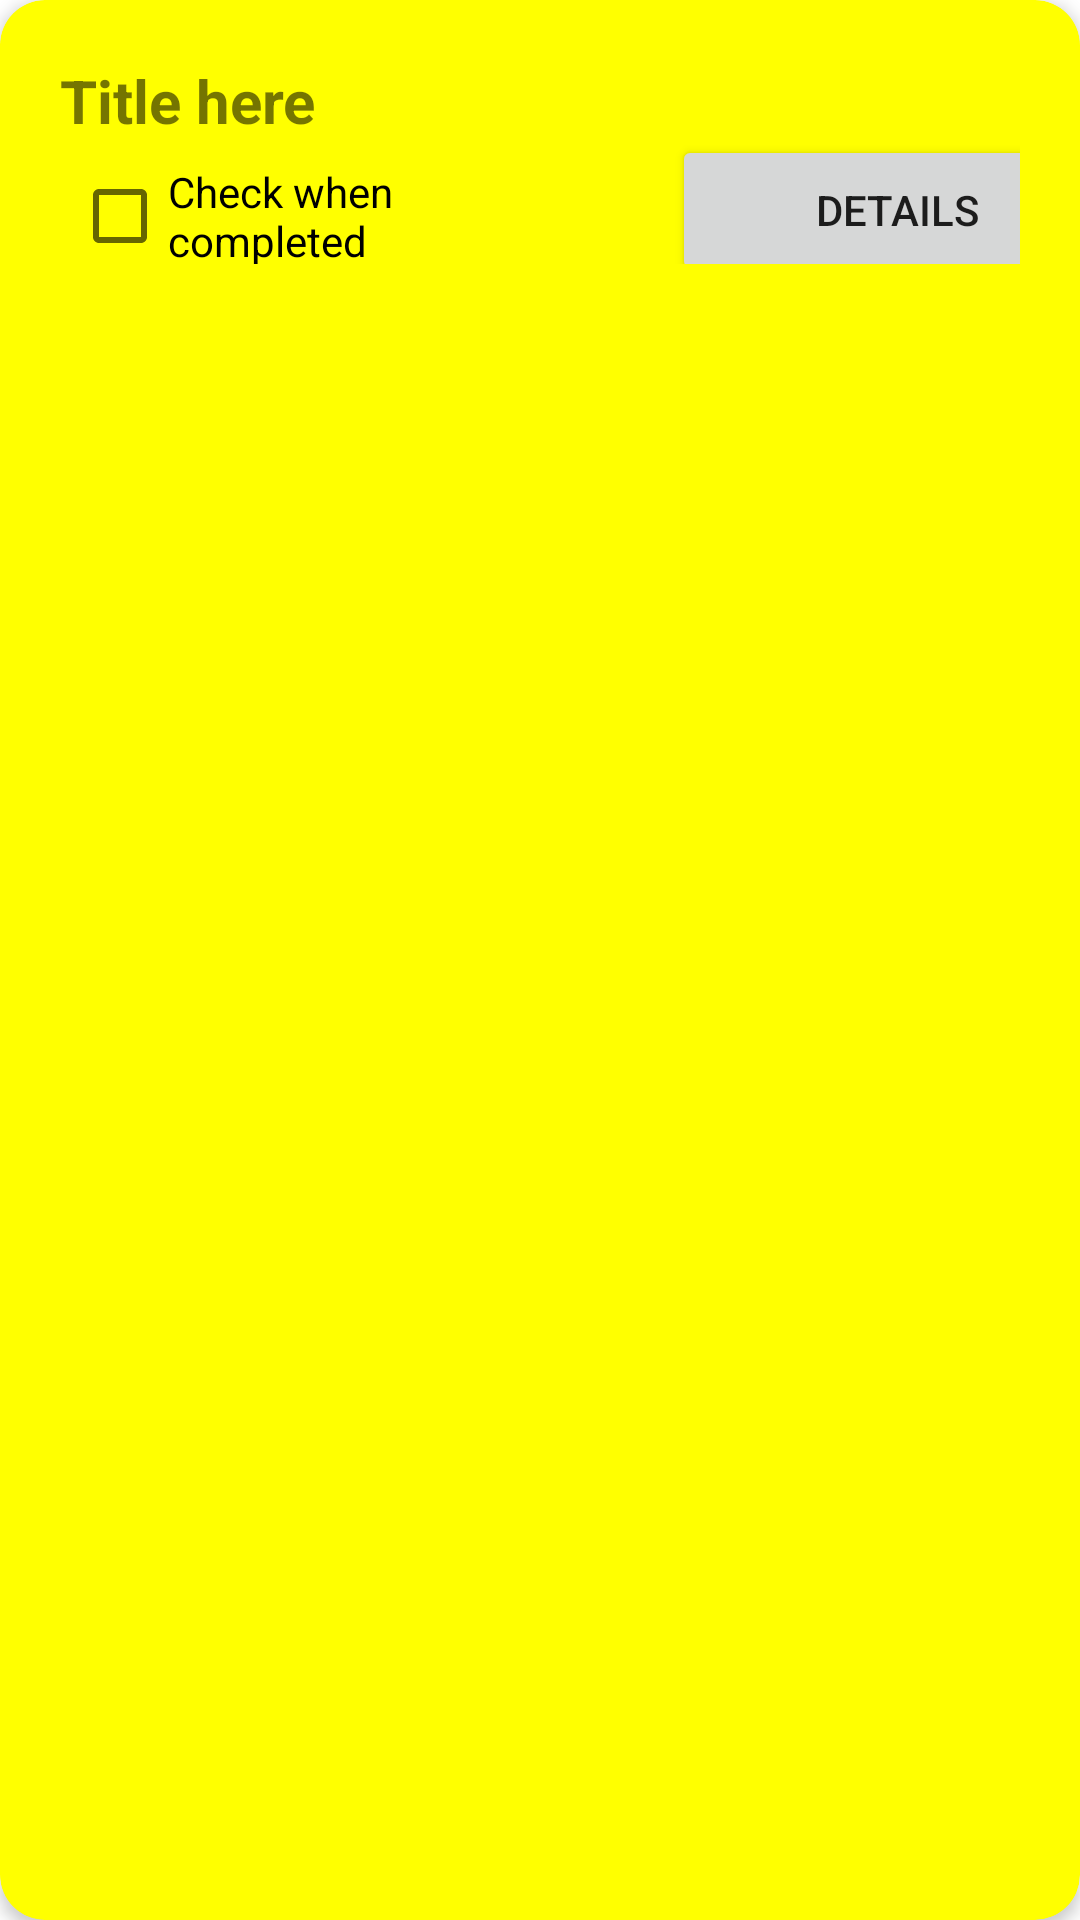

The Android layout XML behind this screen, and the referenced resources:
<!-- AndroidManifest.xml: application theme Theme.CommunityServiceTracker -->
<!-- res/layout/accepted_opportunity_item.xml -->
<?xml version="1.0" encoding="utf-8"?>
<androidx.cardview.widget.CardView xmlns:android="http://schemas.android.com/apk/res/android"
    android:layout_width="match_parent"
    android:layout_height="wrap_content"
    xmlns:app="http://schemas.android.com/apk/res-auto"
    android:id="@+id/student_opportunity_item"
    android:layout_margin="5dp"
    app:cardBackgroundColor="#FFFF00"
    app:cardCornerRadius="15dp"
    app:cardElevation="3dp"
    app:contentPadding="4dp"
    >    

    
    <androidx.constraintlayout.widget.ConstraintLayout
        android:layout_width="match_parent"
        android:layout_height="100dp"
        android:id="@+id/opportunity_item_layout"
        android:padding="16dp">

        

        
        <TextView
            android:layout_width="200dp"
            android:layout_height="wrap_content"
            android:id="@+id/accepted_item_title"
            android:text="Title here"
            app:layout_constraintTop_toTopOf="parent"
            app:layout_constraintLeft_toLeftOf="parent"
            android:textSize="20dp"
            android:textStyle="bold"
            />

        
        <CheckBox
            android:layout_width="150dp"
            android:layout_height="50dp"
            android:id="@+id/done_checkbox"
            app:cardCornerRadius="50dp"
            android:layout_marginLeft="4dp"
            android:text="Check when completed"
            app:layout_constraintTop_toBottomOf="@+id/accepted_item_title"
            app:layout_constraintLeft_toLeftOf="parent"
            />

        
        <Button
            android:id="@+id/detailsButton"
            android:layout_width="150dp"
            android:layout_height="50dp"
            android:layout_marginLeft="50dp"
            android:layout_marginTop="5dp"
            android:text="Details"
            app:cardCornerRadius="50dp"
            app:layout_constraintBottom_toBottomOf="parent"
            app:layout_constraintLeft_toRightOf="@id/done_checkbox"
            app:layout_constraintTop_toTopOf="@id/done_checkbox" />

    </androidx.constraintlayout.widget.ConstraintLayout>


</androidx.cardview.widget.CardView>
<!-- resources referenced by this layout -->
<resources>
  <style name="Theme.CommunityServiceTracker" parent="Theme.MaterialComponents.DayNight.DarkActionBar">
          
          <item name="colorPrimary">@color/purple_500</item>
          <item name="colorPrimaryVariant">@color/purple_700</item>
          <item name="colorOnPrimary">@color/white</item>
          
          <item name="colorSecondary">@color/teal_200</item>
          <item name="colorSecondaryVariant">@color/teal_700</item>
          <item name="colorOnSecondary">@color/black</item>
          
          <item name="android:statusBarColor" tools:targetApi="l">?attr/colorPrimaryVariant</item>
          
      </style>
  <!-- not gathered from this repository: default colours our renderer supplied (Android Studio template values) -->
  <color name="purple_500">#FF6200EE</color>
  <color name="purple_700">#FF3700B3</color>
  <color name="teal_200">#FF03DAC5</color>
  <color name="teal_700">#FF018786</color>
  <color name="black">#FF000000</color>
  <color name="white">#FFFFFFFF</color>
</resources>
